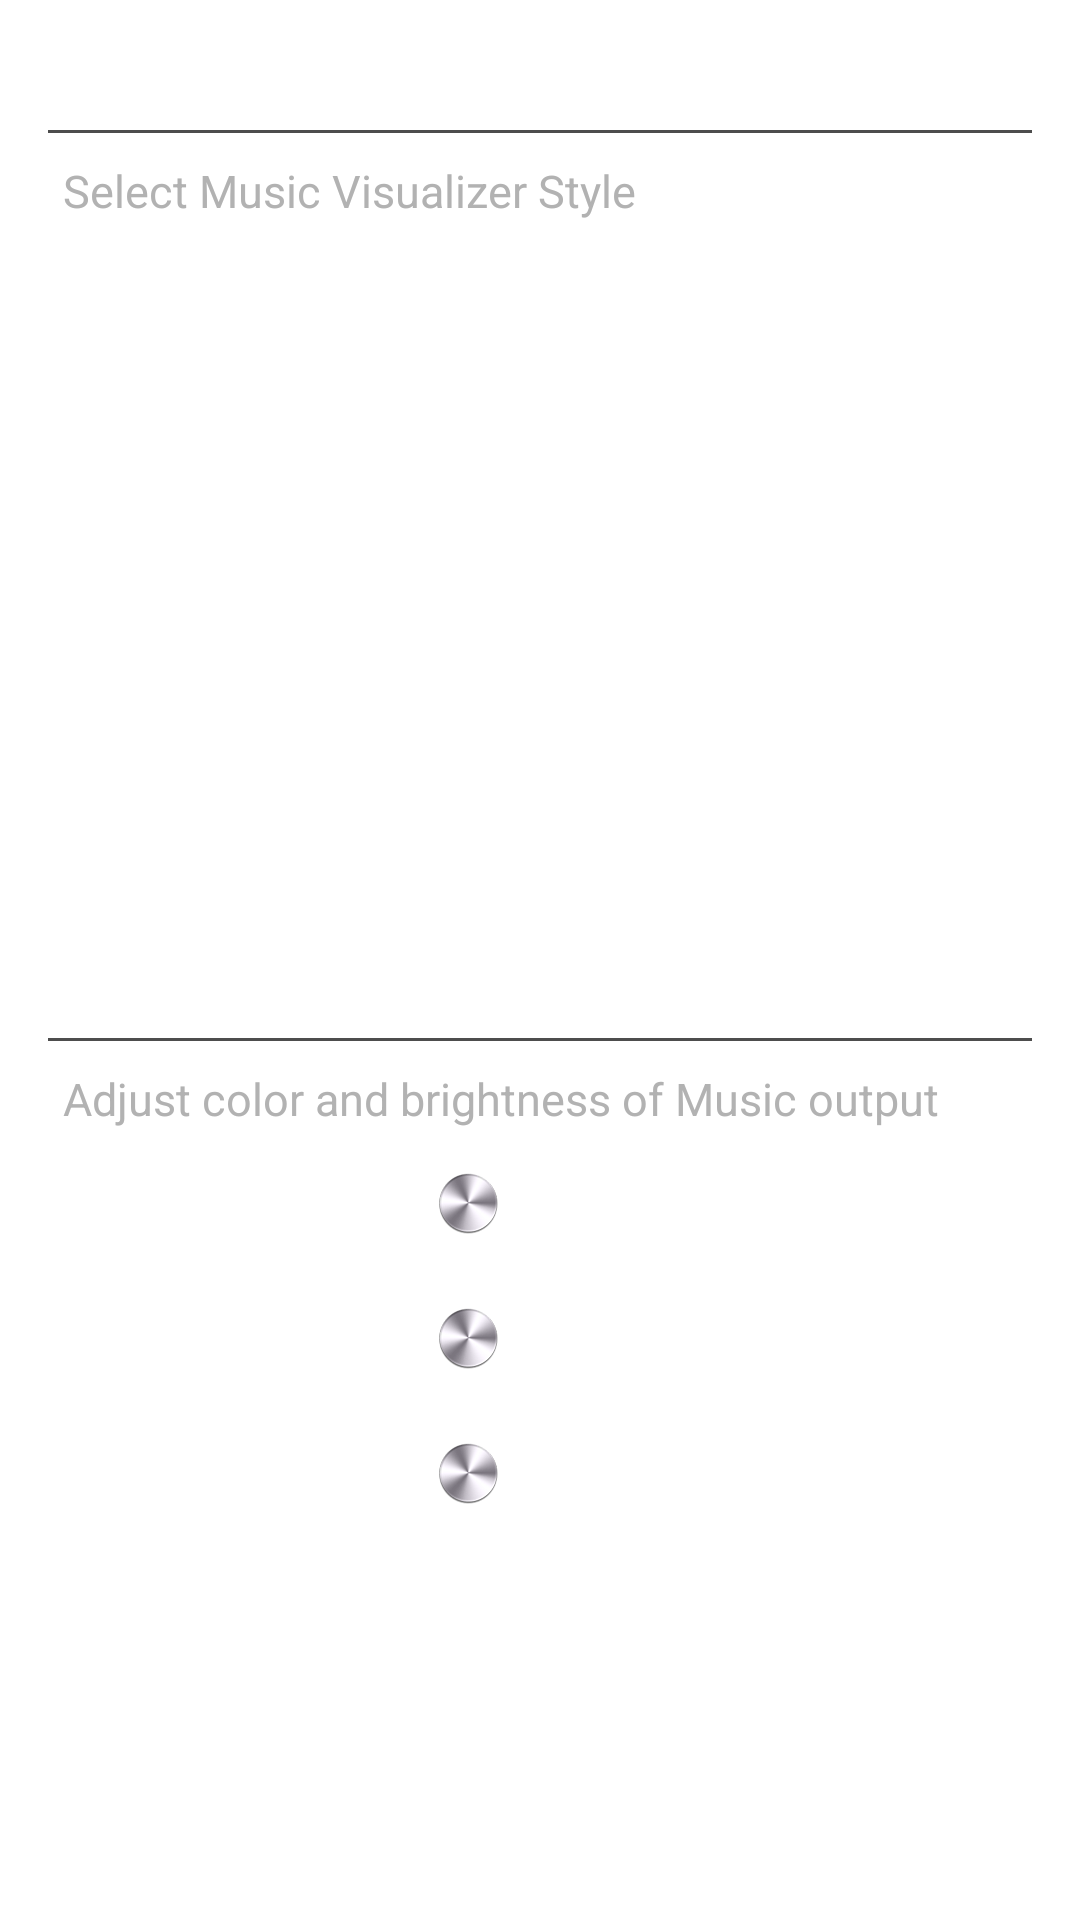

The Android layout XML behind this screen, and the referenced resources:
<!-- AndroidManifest.xml: application theme AppTheme -->
<!-- res/layout/fragment_audio_settings.xml -->
<?xml version="1.0" encoding="utf-8"?>
<FrameLayout xmlns:android="http://schemas.android.com/apk/res/android" xmlns:app="http://schemas.android.com/apk/res-auto" xmlns:aapt="http://schemas.android.com/aapt" android:paddingLeft="@dimen/activity_horizontal_margin" android:paddingRight="@dimen/activity_horizontal_margin" android:layout_width="match_parent" android:layout_height="match_parent">
    <LinearLayout android:orientation="vertical" android:paddingTop="10dp" android:layout_width="match_parent" android:layout_height="match_parent">
        <TextView android:textSize="18sp" android:textStyle="normal" android:textColor="#ffffff" android:layout_gravity="left" android:id="@+id/headerText" android:paddingLeft="5dp" android:layout_width="wrap_content" android:layout_height="wrap_content" android:text="@string/MusicSettings"/>
        <View android:background="@color/lightDividerColor" android:paddingLeft="@dimen/activity_horizontal_margin" android:paddingRight="@dimen/activity_horizontal_margin" android:layout_width="match_parent" android:layout_height="1dp" android:layout_marginTop="9dp" android:layout_marginBottom="9dp"/>
        <LinearLayout android:orientation="vertical" android:layout_width="match_parent" android:layout_height="0dp" android:layout_weight="1">
            <TextView android:textSize="15sp" android:textColor="@color/secondaryLightTextColor" android:id="@+id/visualizersText" android:paddingLeft="5dp" android:layout_width="wrap_content" android:layout_height="wrap_content" android:text="@string/visualizerText"/>
            <LinearLayout android:orientation="horizontal" android:layout_width="match_parent" android:layout_height="0dp" android:layout_weight="1">
                <Space android:layout_width="wrap_content" android:layout_height="match_parent" android:layout_weight="1"/>
                <ImageButton android:layout_gravity="center_horizontal" android:id="@+id/visual1_button" android:padding="4dp" android:layout_width="0dp" android:layout_height="wrap_content" app:srcCompat="@drawable/visualizer1" android:scaleType="fitCenter" android:layout_weight="10" style="?android:attr/borderlessButtonStyle"/>
                <Space android:layout_width="wrap_content" android:layout_height="match_parent" android:layout_weight="1"/>
                <ImageButton android:layout_gravity="center_horizontal" android:id="@+id/visual2_button" android:padding="4dp" android:layout_width="0dp" android:layout_height="wrap_content" app:srcCompat="@drawable/visualizer2" android:scaleType="fitCenter" android:layout_weight="10" style="?android:attr/borderlessButtonStyle"/>
                <Space android:layout_width="wrap_content" android:layout_height="match_parent" android:layout_weight="1"/>
            </LinearLayout>
            <LinearLayout android:orientation="horizontal" android:layout_width="match_parent" android:layout_height="0dp" android:layout_weight="1">
                <Space android:layout_width="wrap_content" android:layout_height="match_parent" android:layout_weight="1"/>
                <ImageButton android:layout_gravity="center_horizontal" android:id="@+id/visual3_button" android:padding="4dp" android:layout_width="0dp" android:layout_height="wrap_content" app:srcCompat="@drawable/visualizer3" android:scaleType="fitCenter" android:layout_weight="10" style="?android:attr/borderlessButtonStyle"/>
                <Space android:layout_width="wrap_content" android:layout_height="match_parent" android:layout_weight="1"/>
                <ImageButton android:layout_gravity="center_horizontal" android:id="@+id/visual4_button" android:padding="4dp" android:layout_width="0dp" android:layout_height="wrap_content" app:srcCompat="@drawable/visualizer4" android:scaleType="fitCenter" android:layout_weight="10" style="?android:attr/borderlessButtonStyle"/>
                <Space android:layout_width="wrap_content" android:layout_height="match_parent" android:layout_weight="1"/>
            </LinearLayout>
        </LinearLayout>
        <View android:background="@color/lightDividerColor" android:paddingLeft="@dimen/activity_horizontal_margin" android:paddingRight="@dimen/activity_horizontal_margin" android:layout_width="match_parent" android:layout_height="1dp" android:layout_marginTop="9dp" android:layout_marginBottom="9dp"/>
        <LinearLayout android:orientation="vertical" android:layout_width="match_parent" android:layout_height="0dp" android:layout_weight="1">
            <TextView android:textSize="15sp" android:textColor="@color/secondaryLightTextColor" android:id="@+id/tmbText" android:paddingLeft="5dp" android:layout_width="wrap_content" android:layout_height="wrap_content" android:text="@string/audioSaturationText"/>
            <ScrollView android:layout_width="match_parent" android:layout_height="match_parent">
                <LinearLayout android:orientation="vertical" android:layout_width="match_parent" android:layout_height="wrap_content">
                    <LinearLayout android:gravity="center_vertical" android:orientation="horizontal" android:layout_width="match_parent" android:layout_height="match_parent" android:layout_marginTop="5dp">
                        <TextView android:textSize="15sp" android:textColor="#ffffffff" android:id="@+id/trebleText" android:layout_width="50dp" android:layout_height="wrap_content" android:layout_marginLeft="5dp" android:text="Treble"/>
                        <ImageButton android:id="@+id/trebleMarker" android:background="@null" android:layout_width="25dp" android:layout_height="25dp" android:layout_marginLeft="25dp" android:layout_marginRight="15dp" app:srcCompat="@drawable/audio_marker" android:adjustViewBounds="false"/>
                        <SeekBar android:id="@+id/trebleBrightness" android:layout_width="0dp" android:layout_height="wrap_content" android:maxHeight="6dp" android:max="100" android:progressDrawable="@drawable/seekbar_brightness" android:thumb="@drawable/seekbar_silver_thumb" android:layout_weight="1" android:paddingStart="20dp" android:paddingEnd="20dp" android:splitTrack="false"/>
                        <TextView android:textSize="15sp" android:textColor="@color/lightTextColor50" android:gravity="end" android:layout_gravity="center_vertical" android:id="@+id/trebleValueText" android:layout_width="40dp" android:layout_height="wrap_content"/>
                    </LinearLayout>
                    <LinearLayout android:gravity="center_vertical" android:orientation="horizontal" android:layout_width="match_parent" android:layout_height="match_parent" android:layout_marginTop="5dp">
                        <TextView android:textSize="15sp" android:textColor="#ffffffff" android:id="@+id/middleText" android:layout_width="50dp" android:layout_height="wrap_content" android:layout_marginLeft="5dp" android:text="Middle"/>
                        <ImageButton android:id="@+id/middleMarker" android:background="#00000000" android:layout_width="25dp" android:layout_height="25dp" android:layout_marginLeft="25dp" android:layout_marginRight="15dp" app:srcCompat="@drawable/audio_marker"/>
                        <SeekBar android:id="@+id/middleBrightness" android:layout_width="0dp" android:layout_height="wrap_content" android:maxHeight="6dp" android:max="100" android:progressDrawable="@drawable/seekbar_brightness" android:thumb="@drawable/seekbar_silver_thumb" android:layout_weight="1" android:paddingStart="20dp" android:paddingEnd="20dp" android:splitTrack="false"/>
                        <TextView android:textSize="15sp" android:textColor="@color/lightTextColor50" android:gravity="end" android:layout_gravity="center_vertical" android:id="@+id/middleValueText" android:layout_width="40dp" android:layout_height="wrap_content"/>
                    </LinearLayout>
                    <LinearLayout android:gravity="center_vertical" android:orientation="horizontal" android:layout_width="match_parent" android:layout_height="match_parent" android:layout_marginTop="5dp">
                        <TextView android:textSize="15sp" android:textColor="#ffffffff" android:id="@+id/bassText" android:layout_width="50dp" android:layout_height="wrap_content" android:layout_marginLeft="5dp" android:text="Bass"/>
                        <ImageButton android:id="@+id/bassMarker" android:background="#00000000" android:layout_width="25dp" android:layout_height="25dp" android:layout_marginLeft="25dp" android:layout_marginRight="15dp" app:srcCompat="@drawable/audio_marker"/>
                        <SeekBar android:id="@+id/bassBrightness" android:layout_width="0dp" android:layout_height="wrap_content" android:maxHeight="6dp" android:max="100" android:progressDrawable="@drawable/seekbar_brightness" android:thumb="@drawable/seekbar_silver_thumb" android:layout_weight="1" android:paddingStart="20dp" android:paddingEnd="20dp" android:splitTrack="false"/>
                        <TextView android:textSize="15sp" android:textColor="@color/lightTextColor50" android:gravity="end" android:layout_gravity="center_vertical" android:id="@+id/bassValueText" android:layout_width="40dp" android:layout_height="wrap_content"/>
                    </LinearLayout>
                </LinearLayout>
            </ScrollView>
        </LinearLayout>
    </LinearLayout>
</FrameLayout>
<!-- resources referenced by this layout -->
<resources>
  <color name="lightDividerColor">#4d4d4d</color>
  <color name="lightTextColor50">#808080</color>
  <color name="secondaryLightTextColor">#b2b2b2</color>
  <dimen name="activity_horizontal_margin">16dp</dimen>
  <!-- drawable audio_marker (drawable) -->
  <?xml version="1.0" encoding="utf-8"?>
  <shape xmlns:android="http://schemas.android.com/apk/res/android" xmlns:app="http://schemas.android.com/apk/res-auto" xmlns:aapt="http://schemas.android.com/aapt" android:shape="oval">
      <gradient android:startColor="#ccffffff" android:endColor="#22ffffff" android:angle="270"/>
  </shape>
  <!-- drawable seekbar_brightness (drawable) -->
  <?xml version="1.0" encoding="utf-8"?>
  <layer-list xmlns:android="http://schemas.android.com/apk/res/android" xmlns:app="http://schemas.android.com/apk/res-auto" xmlns:aapt="http://schemas.android.com/aapt">
      <item android:id="@android:id/background">
          <shape android:shape="rectangle">
              <gradient android:startColor="#ffffffff" android:endColor="#ffffffff" android:angle="0"/>
              <corners android:radius="10dp"/>
          </shape>
      </item>
      <item android:id="@android:id/secondaryProgress">
          <clip android:gravity="left" android:clipOrientation="horizontal">
              <shape>
                  <gradient android:startColor="#ffff00" android:endColor="#ff0000" android:angle="0" android:centerX="0.75"/>
                  <corners android:radius="10dp"/>
              </shape>
          </clip>
      </item>
      <item android:id="@android:id/progress">
          <clip android:gravity="left" android:clipOrientation="horizontal">
              <shape>
                  <gradient android:startColor="#ffff00" android:endColor="#ff0000" android:angle="0"/>
                  <corners android:radius="10dp"/>
              </shape>
          </clip>
      </item>
  </layer-list>
  <!-- drawable seekbar_silver_thumb (drawable) -->
  <?xml version="1.0" encoding="utf-8"?>
  <layer-list xmlns:android="http://schemas.android.com/apk/res/android" xmlns:app="http://schemas.android.com/apk/res-auto" xmlns:aapt="http://schemas.android.com/aapt">
      <item>
          <shape android:shape="rectangle">
              <size android:height="40dp" android:width="40dp"/>
          </shape>
      </item>
      <item>
          <bitmap android:gravity="center" android:src="@drawable/silver_thumb"/>
      </item>
  </layer-list>
  <!-- drawable visualizer1: png bitmap (drawable, 4047 bytes) -->
  <!-- drawable visualizer2: png bitmap (drawable, 4362 bytes) -->
  <!-- drawable visualizer3: png bitmap (drawable, 3500 bytes) -->
  <!-- drawable visualizer4: png bitmap (drawable, 3704 bytes) -->
  <string name="MusicSettings">Music Settings</string>
  <string name="audioSaturationText">Adjust color and brightness of Music output</string>
  <string name="visualizerText">Select Music Visualizer Style</string>
  <style name="AppTheme">
          <item name="android:windowDisablePreview">true</item>
          <item name="colorAccent">@color/colorAccent</item>
          <item name="colorPrimary">@color/colorPrimary</item>
          <item name="colorPrimaryDark">@color/colorPrimaryDark</item>
      </style>
  <!-- drawable silver_thumb: png bitmap (drawable-hdpi-v4, 1497 bytes) -->
  <color name="colorAccent">#4d4d4d</color>
  <color name="colorPrimary">#ffffff</color>
  <color name="colorPrimaryDark">#000000</color>
</resources>
